Run: headless pygame with SDL's dummy video driver; simulated clock (each Clock.tick advances the game by its frame time, no real sleeping); random seed 0; keys injected as events and as key.get_pressed() state; mouse plan: one left click at the window centre at the start of phase 2, then a move to the lower-right quarter at the start of phase 3.
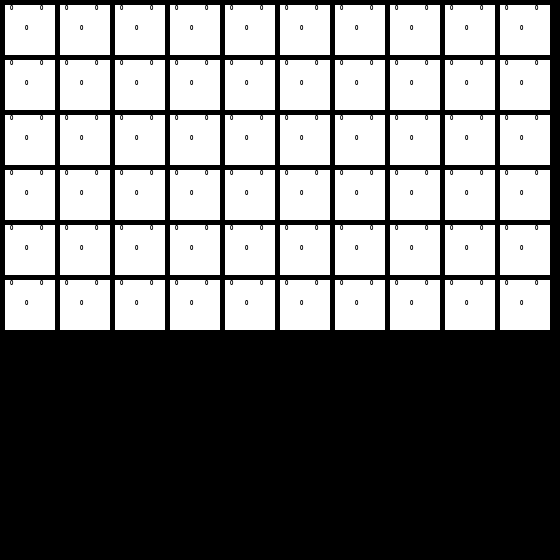
Frame 1 of 4 · flips 1–60 · no input
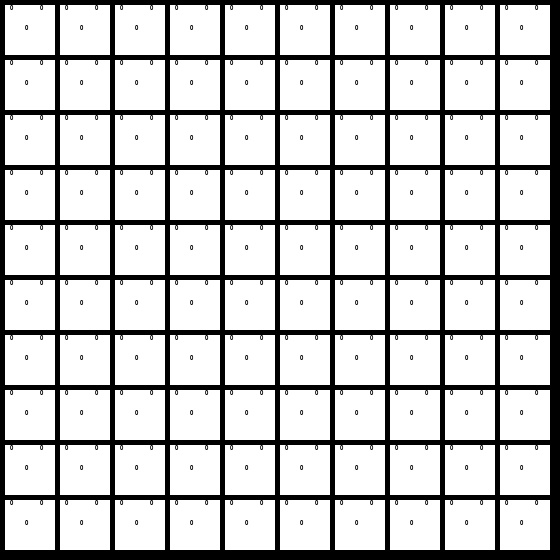
Frame 2 of 4 · flips 61–180 · clicked the window centre · tapped SPACE, RETURN · held RIGHT (→), D
Frame 3 of 4 · flips 181–300 · moved the mouse to the lower-right quarter · held DOWN (↓), S · screen unchanged from frame 2, image omitted
Frame 4 of 4 · flips 301–420 · held LEFT (←), A, UP (↑), W · screen unchanged from frame 3, image omitted

The pygame program that drew these frames:

import pygame
pygame.init()
GameMode = True
margin = 5
gap = 50
win = pygame.display.set_mode((560,560))
pygame.display.set_caption('AstarAlgorithm')
color = (255,255,255)
flag = ''
grid = []
count = 0

font = pygame.font.SysFont('dejavuserif',10)

nodes = [] #nodes[0] is ending node (red) and node[1] starting node (green) 
OpenList = [] #contains lists that need to be checked , here checked means if they have the shortest path 
ClosedList = [] #contains lists that have been checked 
parentAndChild = {}  
children = {} #children color is light blue (3, 252, 202)
values = {} #OpenListValues
#ChildValues = {}  
CurrentNode = (0,0)

l = []
Obstacles = []

#Function for extracting the paths

def checkIf(node):
    for a in range(1,len(parentAndChild)):
        x = list(parentAndChild.keys())[-a]
        if node not in parentAndChild[x]: continue
        l.append(x)
        grid[x[0]][x[1]] = 4 #setting the path color to lightBlue
        
        if node == nodes[1]: break
        checkIf(x)


for row in range(10):
    grid.append([])
    for column in range(10):
        grid[row].append(0)
        values.update({(row,column) : [0,0,0]})


while GameMode:
    pygame.time.delay(10)
    for event in pygame.event.get():
        if event.type == pygame.QUIT:
            GameMode = False
        elif event.type == pygame.KEYDOWN:
            if event.key == pygame.K_e:
                flag = 'e'
                print('pressed e')
            elif event.key == pygame.K_s:
                flag = 's'
                print('pressed s')
                
            elif event.key == pygame.K_o:
                print('pressed o')
                flag = 'o'

        elif event.type == pygame.MOUSEBUTTONDOWN:
            pos = pygame.mouse.get_pos()
            column = pos[0] // (gap + margin)
            row = pos[1] // (gap + margin)
            if flag == 'e':
                grid[row][column] = 1
                nodes.append((row,column))  #adds starting node to nodes[0]

            elif flag == 's':
                grid[row][column] = 2
                nodes.append((row,column))  #adds starting node to nodes[1]
                values.update({(row,column) : [0,0,0]}) #setting the StartingNode to 0,0,0
                OpenList.append((row,column))  #adding starting node to the open list
            elif flag == 'o':
                grid[row][column] = 3
                Obstacles.append((row,column))
    
    for row in range(10):
            for column in range(10):
                
                color = (255,255,255)
                if grid[row][column] == 1:
                    color = (255,0,0)
                elif grid[row][column] == 2:
                    color = (0,255,0)
                elif grid[row][column] == 3:
                    color = (247,230,69)
                elif grid[row][column] == 4:
                    color = (3,252,202)
                elif len(nodes) == 1:
                    values.update({(row,column):[( abs(row - nodes[0][0]) + abs(column - nodes[0][1]) ),0,0] })
                


                pygame.draw.rect(win,color,((margin + gap)*column + margin,
                (margin + gap)*row + margin,
                gap,
                gap))
                
                if values[(row,column)] != []:   #Checking if the values has some h,g,f values
                    text = font.render( str(values[(row,column)][0]),True,(0,0,0) )
                    win.blit(text,( (margin + gap)*column + margin + gap - 15,
                    (margin + gap)*row + margin  ) )

                    text1 = font.render( str(values[(row,column)][1]),True,(0,0,0) )
                    win.blit(text1,( (margin + gap)*column + margin + gap - 45,
                    (margin + gap)*row + margin  ) )

                    text2 = font.render( str(values[(row,column)][2]),True,(0,0,0) )
                    win.blit(text2,( (margin + gap)*column + margin + gap - 30,
                    (margin + gap)*row + margin + gap - 30 ) )

                
                pygame.display.update()

                #Algorithm Starts Here
    while OpenList != []:
        count +=1
        CurrentNode = (0,0) 
                    
        if len(OpenList) == 1:
            CurrentNode = OpenList[len(OpenList) - 1 ]
        else:
            #this lines needs to be Checked again it's the values not the nodes 
            for a in range(len(OpenList) - 1):
                if values[OpenList[a]][2] < values[OpenList[a+1]][2]:
                    OpenList[a] , OpenList[a+1] = OpenList[a+1] , OpenList[a] #Swapping
            CurrentNode = OpenList[-1]
        
        #Final Line Breaks Here
        if CurrentNode == nodes[0]:

            print('The count is : ',count)
            OpenList.clear()
            break
        
        
        parentAndChild.update({CurrentNode : []})
        OpenList.remove(CurrentNode)
        ClosedList.append(CurrentNode)
                        
        #Now that we have CurrentNode , We need to evaluate the Children of it
        for a in range(-1,2):
            for b in range(-1,2):
                if a == 0 and b == 0: continue
                else:
                    x = CurrentNode[0] + a
                    y = CurrentNode[1] + b
                    if ( x >=0 and x<= 9) and (y >=0 and y <=9):
                        #if (x,y) in Obstacles: continue
                        #if abs( x - CurrentNode[0] ) + abs( y - CurrentNode[1] ) == 2:

                        children.update({(x,y) : [values[(x,y)][0],0,0]})
                        #grid[x][y] = 4
                    
        for child in children:
            if child in ClosedList : continue
            z = 14 if abs( child[0] - CurrentNode[0] ) + abs( child[1] - CurrentNode[1] ) == 2 else 10
            children[child][1] = values[CurrentNode][1] + z
            children[child][2] = children[child][0] + children[child][1] # F Cost
            #Skip if there's any obstacle
            if child in Obstacles:
                #del children[child]
                continue
            if abs( child[0] - CurrentNode[0] ) + abs( child[1] - CurrentNode[1] ) == 2:
                if ((child[0] - 1) and (child[0] - 1)) in Obstacles: 
                    continue
                if ((child[0] + 1) and (child[0] + 1)) in Obstacles:
                    continue
                 


            if child in OpenList:
                if children[child][1] >= values[child][1]: continue


            #adding child to the OpenList
            OpenList.append(child)
            values[child] = children[child]
            
            parentAndChild[CurrentNode].append(child) 
            
            #grid[child[0]][child[1]] = 0


        children.clear()
        checkIf(nodes[0])
                    
                    
                            
                
                    
pygame.quit()
